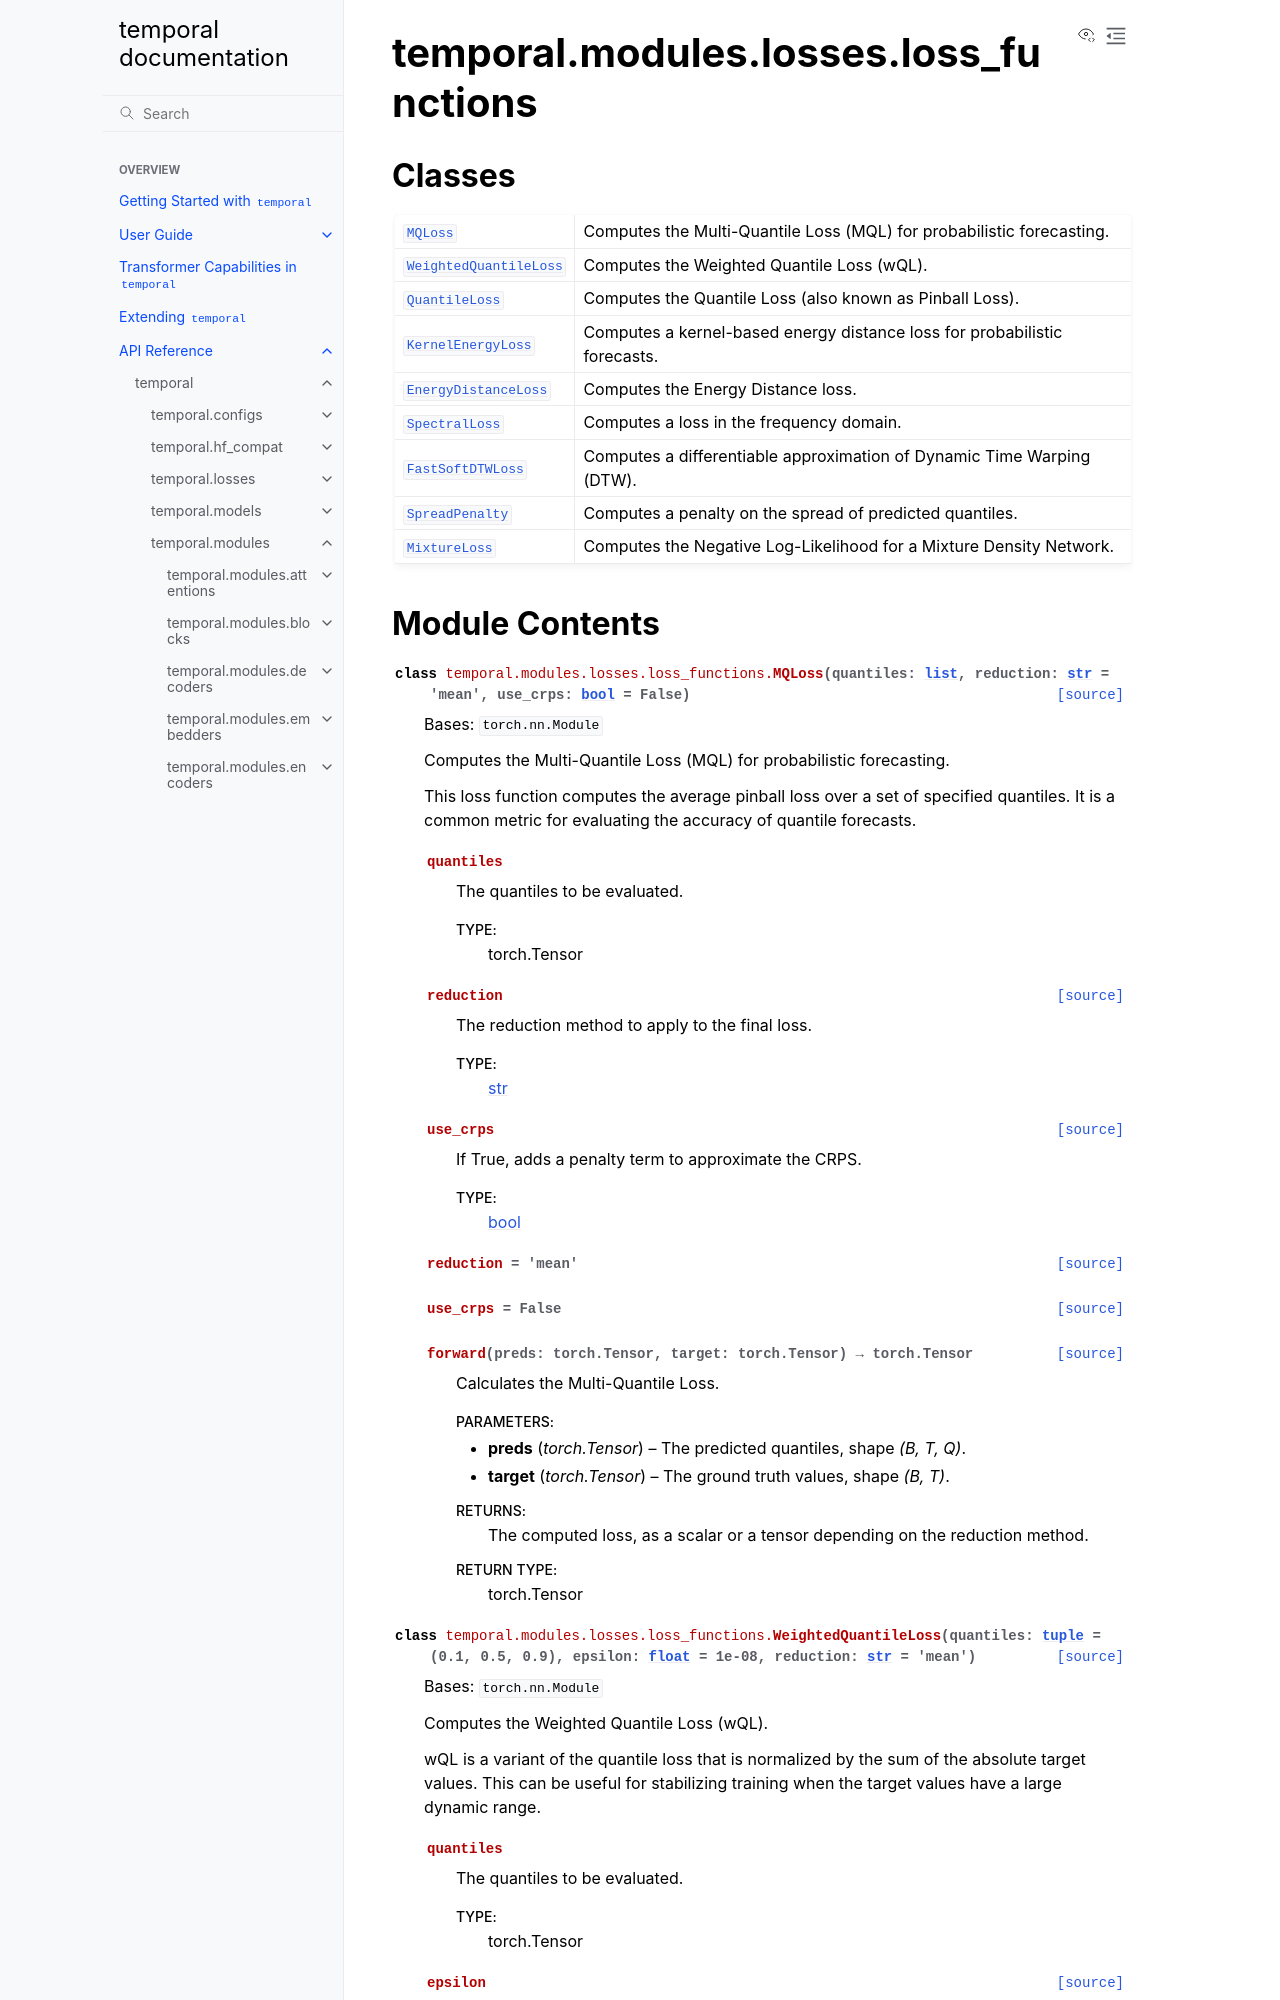

repository: TensorLink-AI/temporal · page: api/temporal/modules/losses/loss_functions/index.html · generator: sphinx

temporal.modules.losses.loss_functions
======================================

.. py:module:: temporal.modules.losses.loss_functions


Classes
-------

.. autoapisummary::

   temporal.modules.losses.loss_functions.MQLoss
   temporal.modules.losses.loss_functions.WeightedQuantileLoss
   temporal.modules.losses.loss_functions.QuantileLoss
   temporal.modules.losses.loss_functions.KernelEnergyLoss
   temporal.modules.losses.loss_functions.EnergyDistanceLoss
   temporal.modules.losses.loss_functions.SpectralLoss
   temporal.modules.losses.loss_functions.FastSoftDTWLoss
   temporal.modules.losses.loss_functions.SpreadPenalty
   temporal.modules.losses.loss_functions.MixtureLoss
